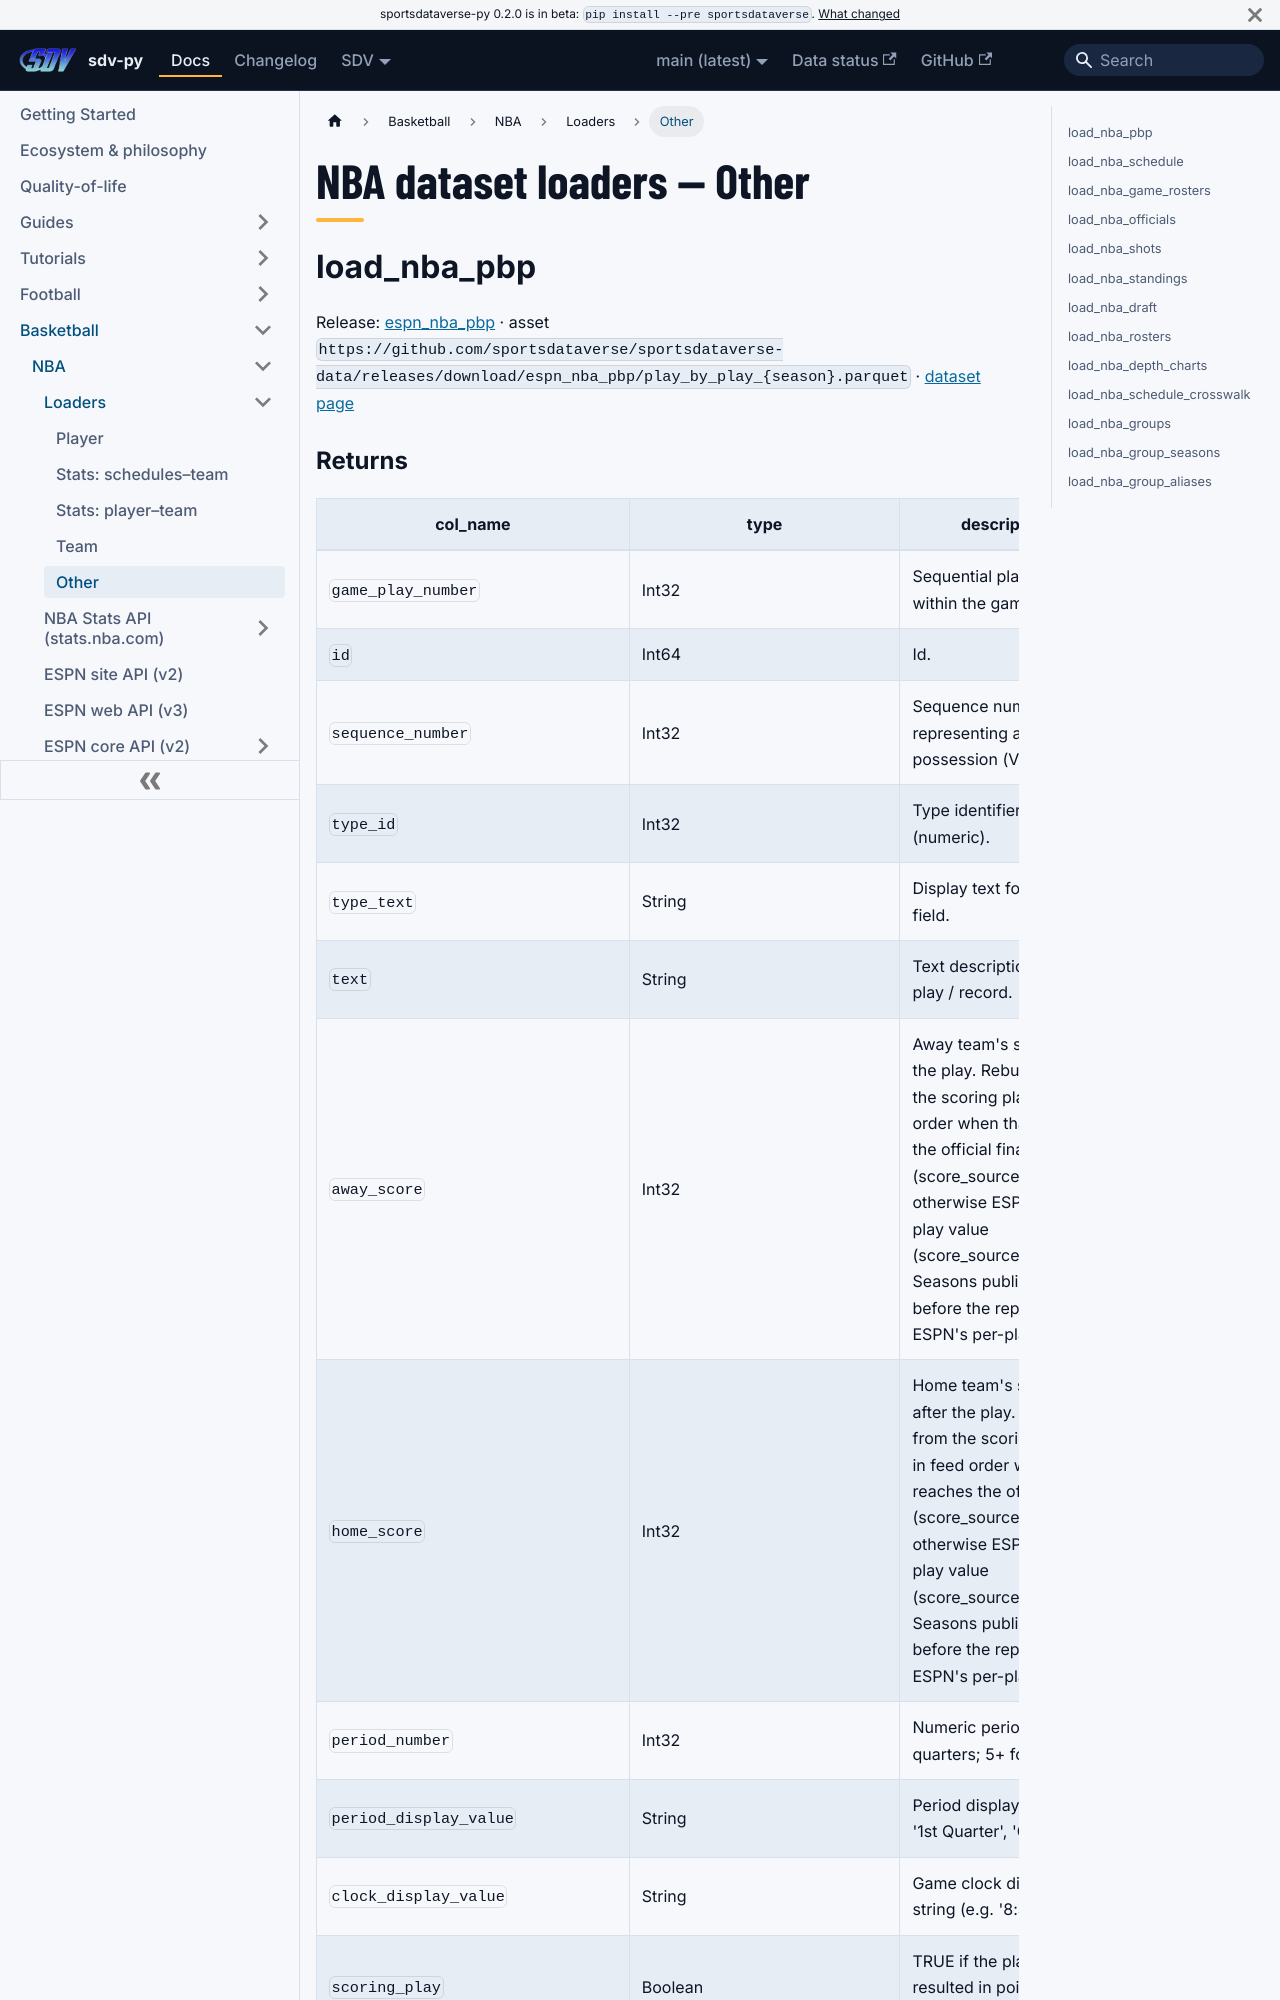

repository: sportsdataverse/sportsdataverse-py · page: docs/nba/reference/loaders/other/index.html · generator: docusaurus

---
title: "NBA dataset loaders — Other"
sidebar_label: "Other"
sidebar_position: 5
description: "NBA dataset loaders — Other — function reference in sdv-py, the SportsDataverse Python package."
toc_max_heading_level: 2
---
# NBA dataset loaders — Other

## load_nba_pbp

Release: [espn_nba_pbp](https://github.com/sportsdataverse/sportsdataverse-data/releases/tag/espn_nba_pbp) · asset `https://github.com/sportsdataverse/sportsdataverse-data/releases/download/espn_nba_pbp/play_by_play_{season}.parquet` · [dataset page](https://github.com/sportsdataverse/hoopR-nba-data/blob/main/docs/datasets/pbp.md)
